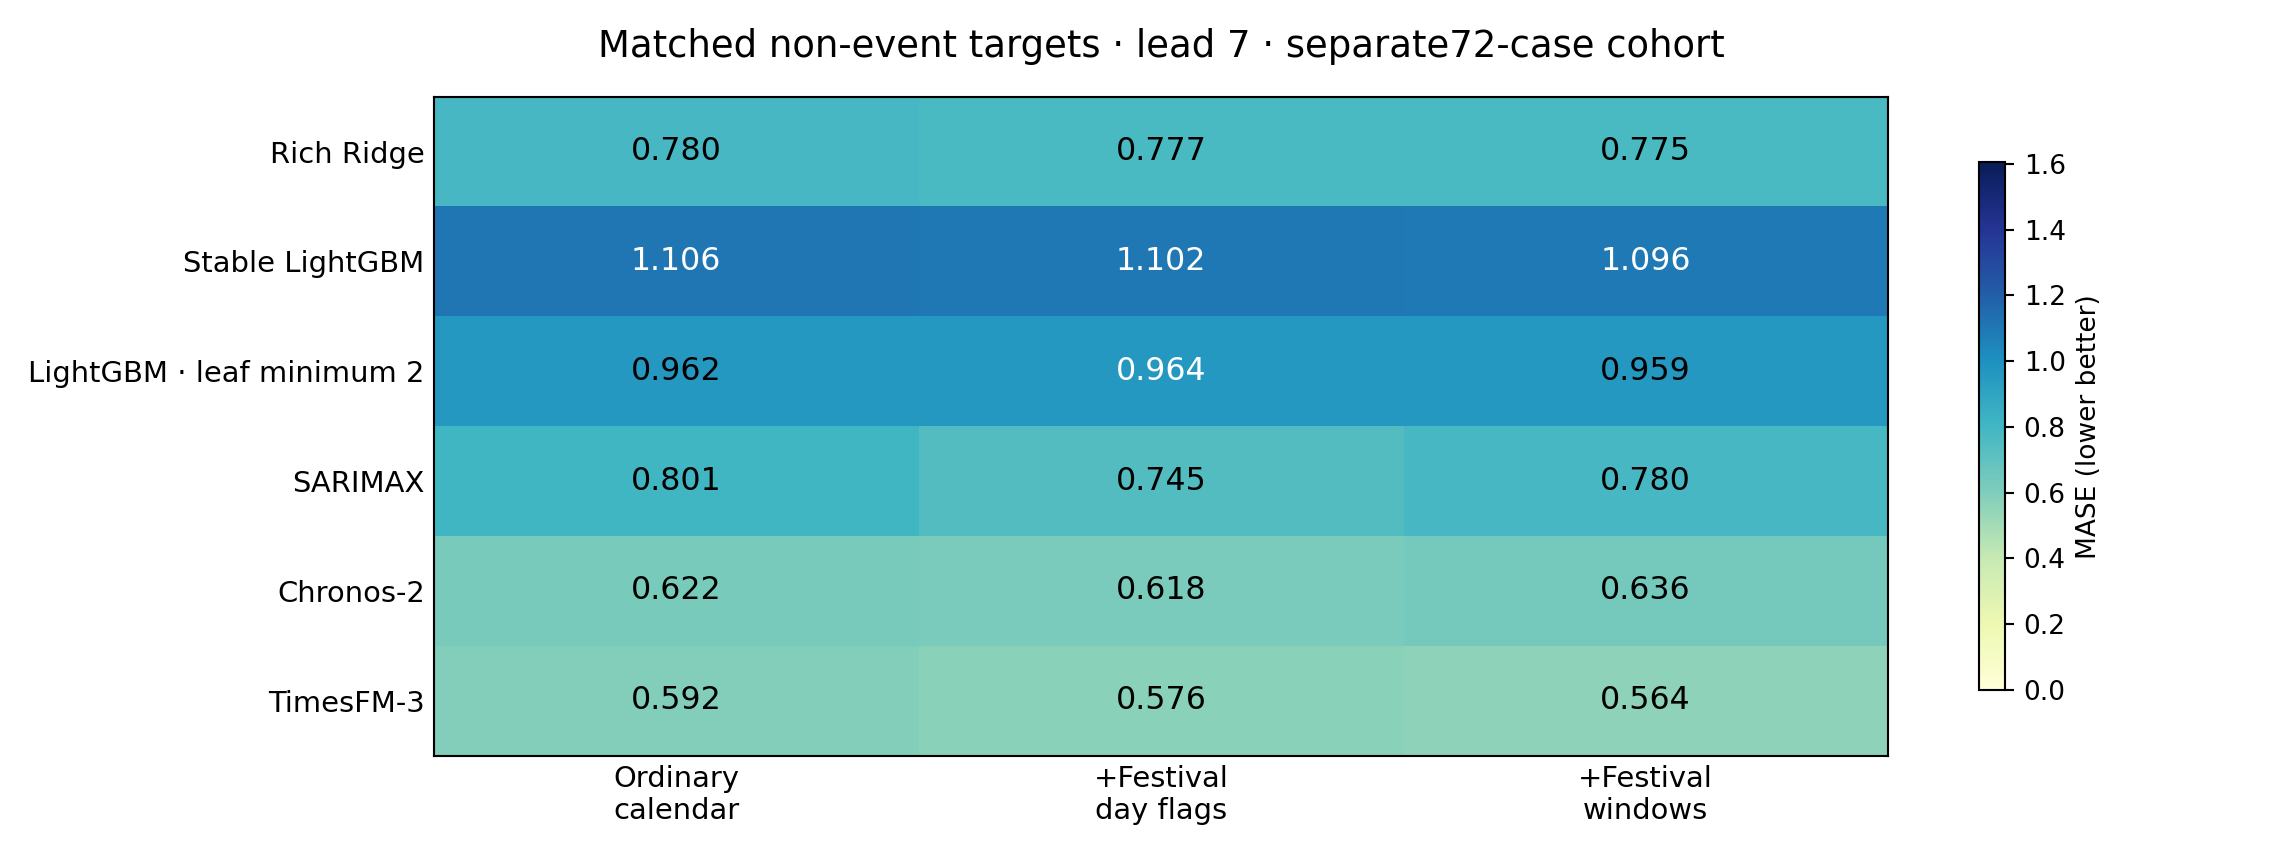

Source data for this figure (header and first rows):
model, calendar, day5, window5
Rich Ridge, 0.78, 0.777, 0.7749
Stable LightGBM, 1.106, 1.102, 1.096
LightGBM · leaf minimum 2, 0.9619, 0.9644, 0.9591
SARIMAX, 0.8005, 0.7453, 0.7802
Chronos-2, 0.6224, 0.6178, 0.6358
TimesFM-3, 0.5916, 0.5763, 0.564
